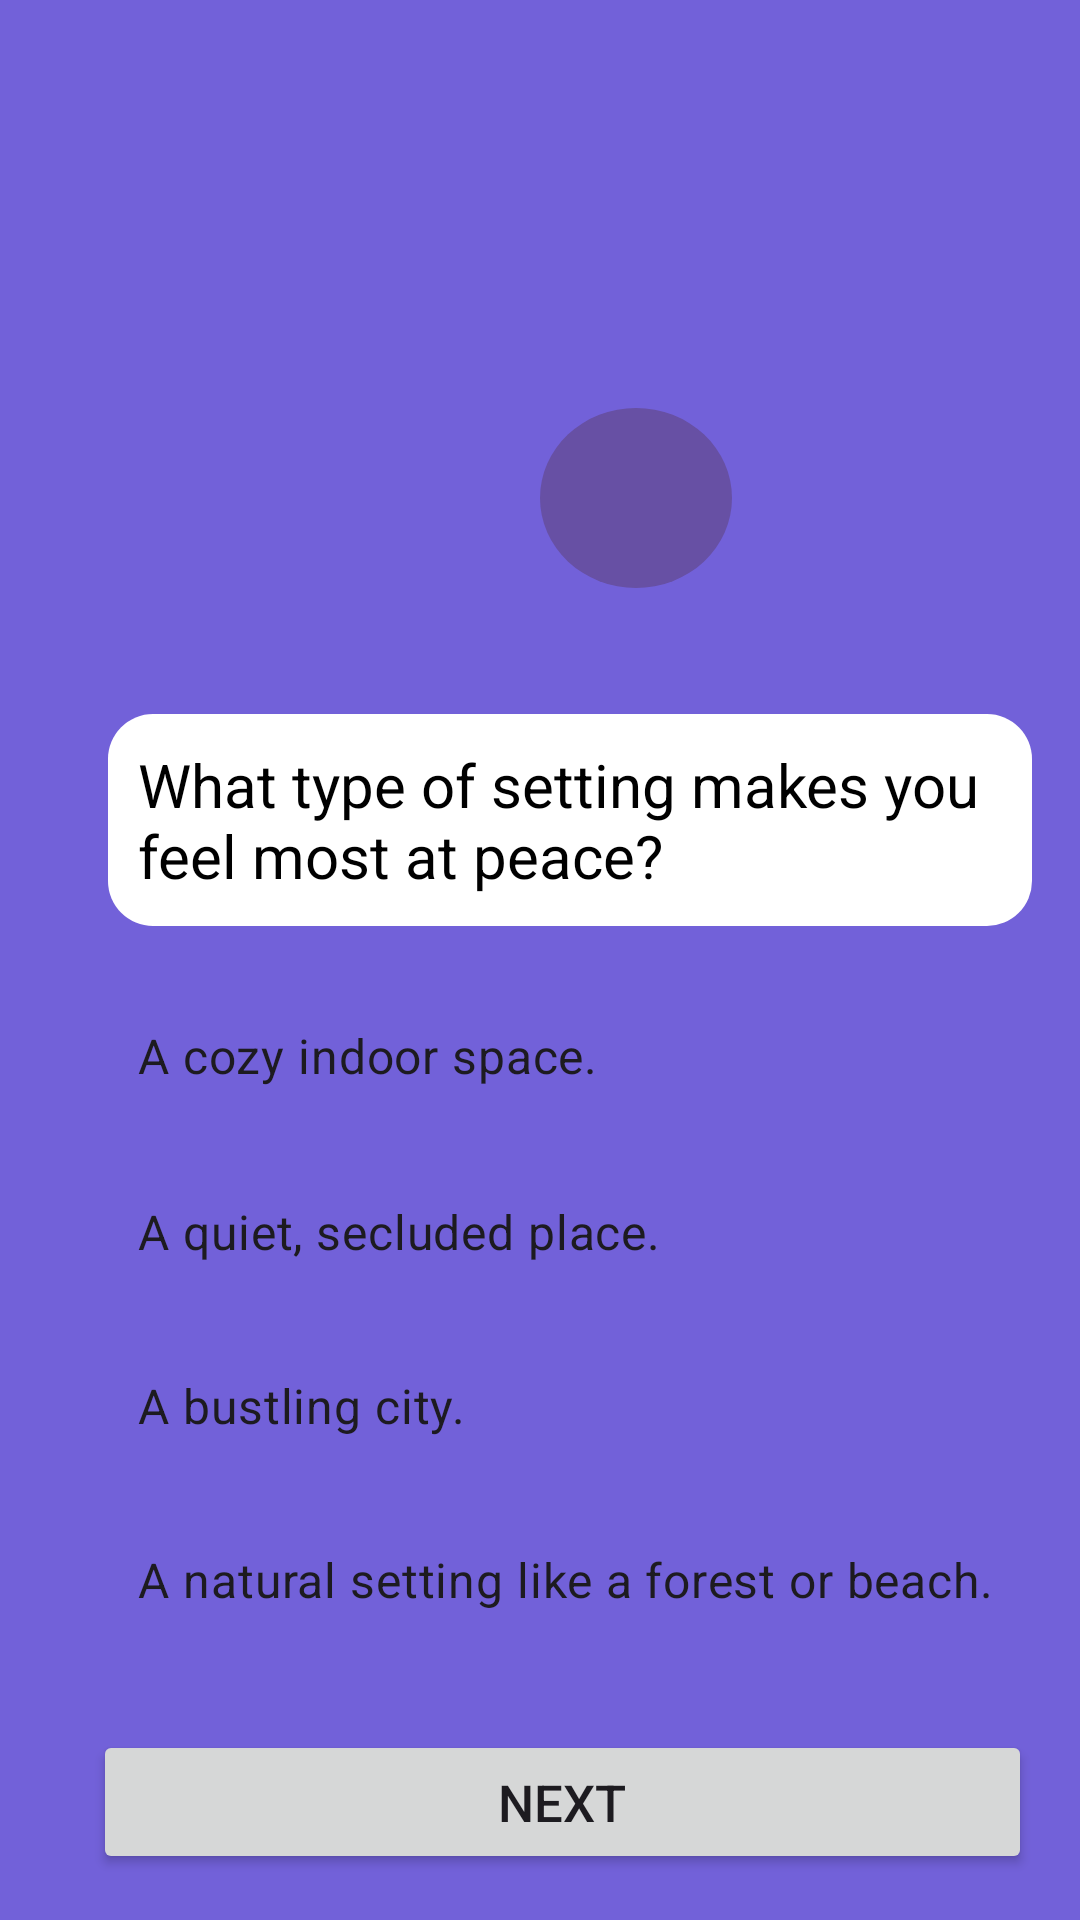

Reconstruct the res/layout file that produces this screen, plus the resources it refers to.
<!-- AndroidManifest.xml: application theme Theme.MoodDetection -->
<!-- res/layout/third_question.xml -->
<?xml version="1.0" encoding="utf-8"?>
<androidx.constraintlayout.widget.ConstraintLayout xmlns:android="http://schemas.android.com/apk/res/android"
    android:layout_width="match_parent"
    xmlns:app="http://schemas.android.com/apk/res-auto"
    xmlns:tools="http://schemas.android.com/tools"
    android:layout_height="match_parent"
    android:background="@color/purple"
    tools:context=".ThirdQuestion">

    <LinearLayout
        android:layout_width="match_parent"
        android:layout_height="wrap_content"
        android:layout_marginTop="104dp"
        android:orientation="vertical"
        android:padding="16dp"
        app:layout_constraintTop_toTopOf="parent"
        tools:layout_editor_absoluteX="-16dp">

        <LinearLayout
            android:layout_width="match_parent"
            android:layout_height="wrap_content"
            android:layout_marginLeft="10dp"
            android:orientation="horizontal"
            android:padding="16dp"
            android:layout_marginBottom="10dp"
            app:layout_constraintTop_toTopOf="parent"
            tools:layout_editor_absoluteX="0dp">

            <RelativeLayout
                android:layout_width="64dp"
                android:layout_height="60dp"
                android:layout_marginRight="5dp"
                android:background="@drawable/circle_white"
                app:layout_constraintBottom_toBottomOf="parent"
                app:layout_constraintEnd_toEndOf="parent"
                app:layout_constraintHorizontal_bias="0.158"
                app:layout_constraintStart_toStartOf="parent"
                app:layout_constraintTop_toTopOf="parent"
                app:layout_constraintVertical_bias="0.058"> 
            </RelativeLayout>

            <RelativeLayout
                android:layout_width="64dp"
                android:layout_height="60dp"
                android:layout_marginRight="5dp"
                android:background="@drawable/circle_white"
                app:layout_constraintBottom_toBottomOf="parent"
                app:layout_constraintEnd_toEndOf="parent"
                app:layout_constraintHorizontal_bias="0.377"
                app:layout_constraintStart_toStartOf="parent"
                app:layout_constraintTop_toTopOf="parent"
                app:layout_constraintVertical_bias="0.058"> 

                

            </RelativeLayout>

            <RelativeLayout
                android:layout_width="64dp"
                android:layout_height="60dp"
                android:layout_marginRight="5dp"
                android:background="@drawable/circle_purple"
                app:layout_constraintBottom_toBottomOf="parent"
                app:layout_constraintEnd_toEndOf="parent"
                app:layout_constraintHorizontal_bias="0.59"
                app:layout_constraintStart_toStartOf="parent"
                app:layout_constraintTop_toTopOf="parent"
                app:layout_constraintVertical_bias="0.058"> 

                

            </RelativeLayout>

            <RelativeLayout
                android:layout_width="64dp"
                android:layout_height="60dp"
                android:background="@drawable/circle_white"
                app:layout_constraintBottom_toBottomOf="parent"
                app:layout_constraintEnd_toEndOf="parent"
                app:layout_constraintHorizontal_bias="0.798"
                app:layout_constraintStart_toStartOf="parent"
                app:layout_constraintTop_toTopOf="parent"
                app:layout_constraintVertical_bias="0.058"> 

                

            </RelativeLayout>

        </LinearLayout>


        <TextView
            android:layout_width="match_parent"
            android:layout_height="wrap_content"
            android:layout_marginLeft="20dp"
            android:layout_marginTop="16dp"
            android:background="@drawable/background_white"
            android:padding="10dp"
            android:text="What type of setting makes you feel most at peace?"
            android:textColor="@color/black"
            android:textSize="20dp" />

        <RadioGroup
            android:id="@+id/rg_question3"
            android:layout_width="match_parent"
            android:layout_height="wrap_content"
            android:layout_marginLeft="20dp"
            android:layout_marginTop="20dp">

            <RadioButton
                android:id="@+id/rb_question3_answer1"
                android:layout_width="match_parent"
                android:layout_height="wrap_content"
                android:layout_marginBottom="10dp"
                android:button="@drawable/custom_radiobutton"
                android:includeFontPadding="false"
                android:paddingStart="10dp"
                android:text="A cozy indoor space."
                android:textSize="16dp" />

            <RadioButton
                android:id="@+id/rb_question3_answer2"
                android:layout_width="match_parent"
                android:layout_height="wrap_content"
                android:layout_marginBottom="10dp"
                android:button="@drawable/custom_radiobutton"
                android:paddingStart="10dp"
                android:text="A quiet, secluded place."
                android:textSize="16dp" />

            <RadioButton
                android:id="@+id/rb_question3_answer3"
                android:layout_width="match_parent"
                android:layout_height="wrap_content"
                android:layout_marginBottom="10dp"
                android:button="@drawable/custom_radiobutton"
                android:paddingStart="10dp"
                android:text="A bustling city."
                android:textSize="16dp" />

            <RadioButton
                android:id="@+id/rb_question3_answer4"
                android:layout_width="match_parent"
                android:layout_height="wrap_content"
                android:layout_marginBottom="10dp"
                android:button="@drawable/custom_radiobutton"
                android:paddingStart="10dp"
                android:text="A natural setting like a forest or beach."
                android:textSize="16dp" />
        </RadioGroup>

        <Button
            android:id="@+id/btn_submit"
            android:layout_width="match_parent"
            android:layout_height="wrap_content"
            android:layout_marginLeft="15dp"
            android:layout_marginTop="16dp"
            android:text="Next"
            android:textSize="17dp"
            app:cornerRadius="15dp" />

    </LinearLayout>

</androidx.constraintlayout.widget.ConstraintLayout>
<!-- resources referenced by this layout -->
<resources>
  <color name="black">#FF000000</color>
  <color name="purple">#E66351D5</color>
  <!-- drawable background_white (drawable) -->
  <?xml version="1.0" encoding="utf-8"?>
  <shape xmlns:android="http://schemas.android.com/apk/res/android">
      <solid android:color="@color/white" /> 
      <corners android:radius="15dp" /> 
  </shape>
  <!-- drawable circle_purple (drawable) -->
  <?xml version="1.0" encoding="utf-8"?>
  <shape xmlns:android="http://schemas.android.com/apk/res/android"
      android:shape="oval">
      <solid android:color="@color/purple_button" />
  </shape>
  <style name="Theme.MoodDetection" parent="Base.Theme.MoodDetection" />
  <color name="white">#FFFFFFFF</color>
  <color name="purple_button">#6750A4</color>
  <style name="Base.Theme.MoodDetection" parent="Theme.Material3.DayNight.NoActionBar">
          
          
      </style>
</resources>
